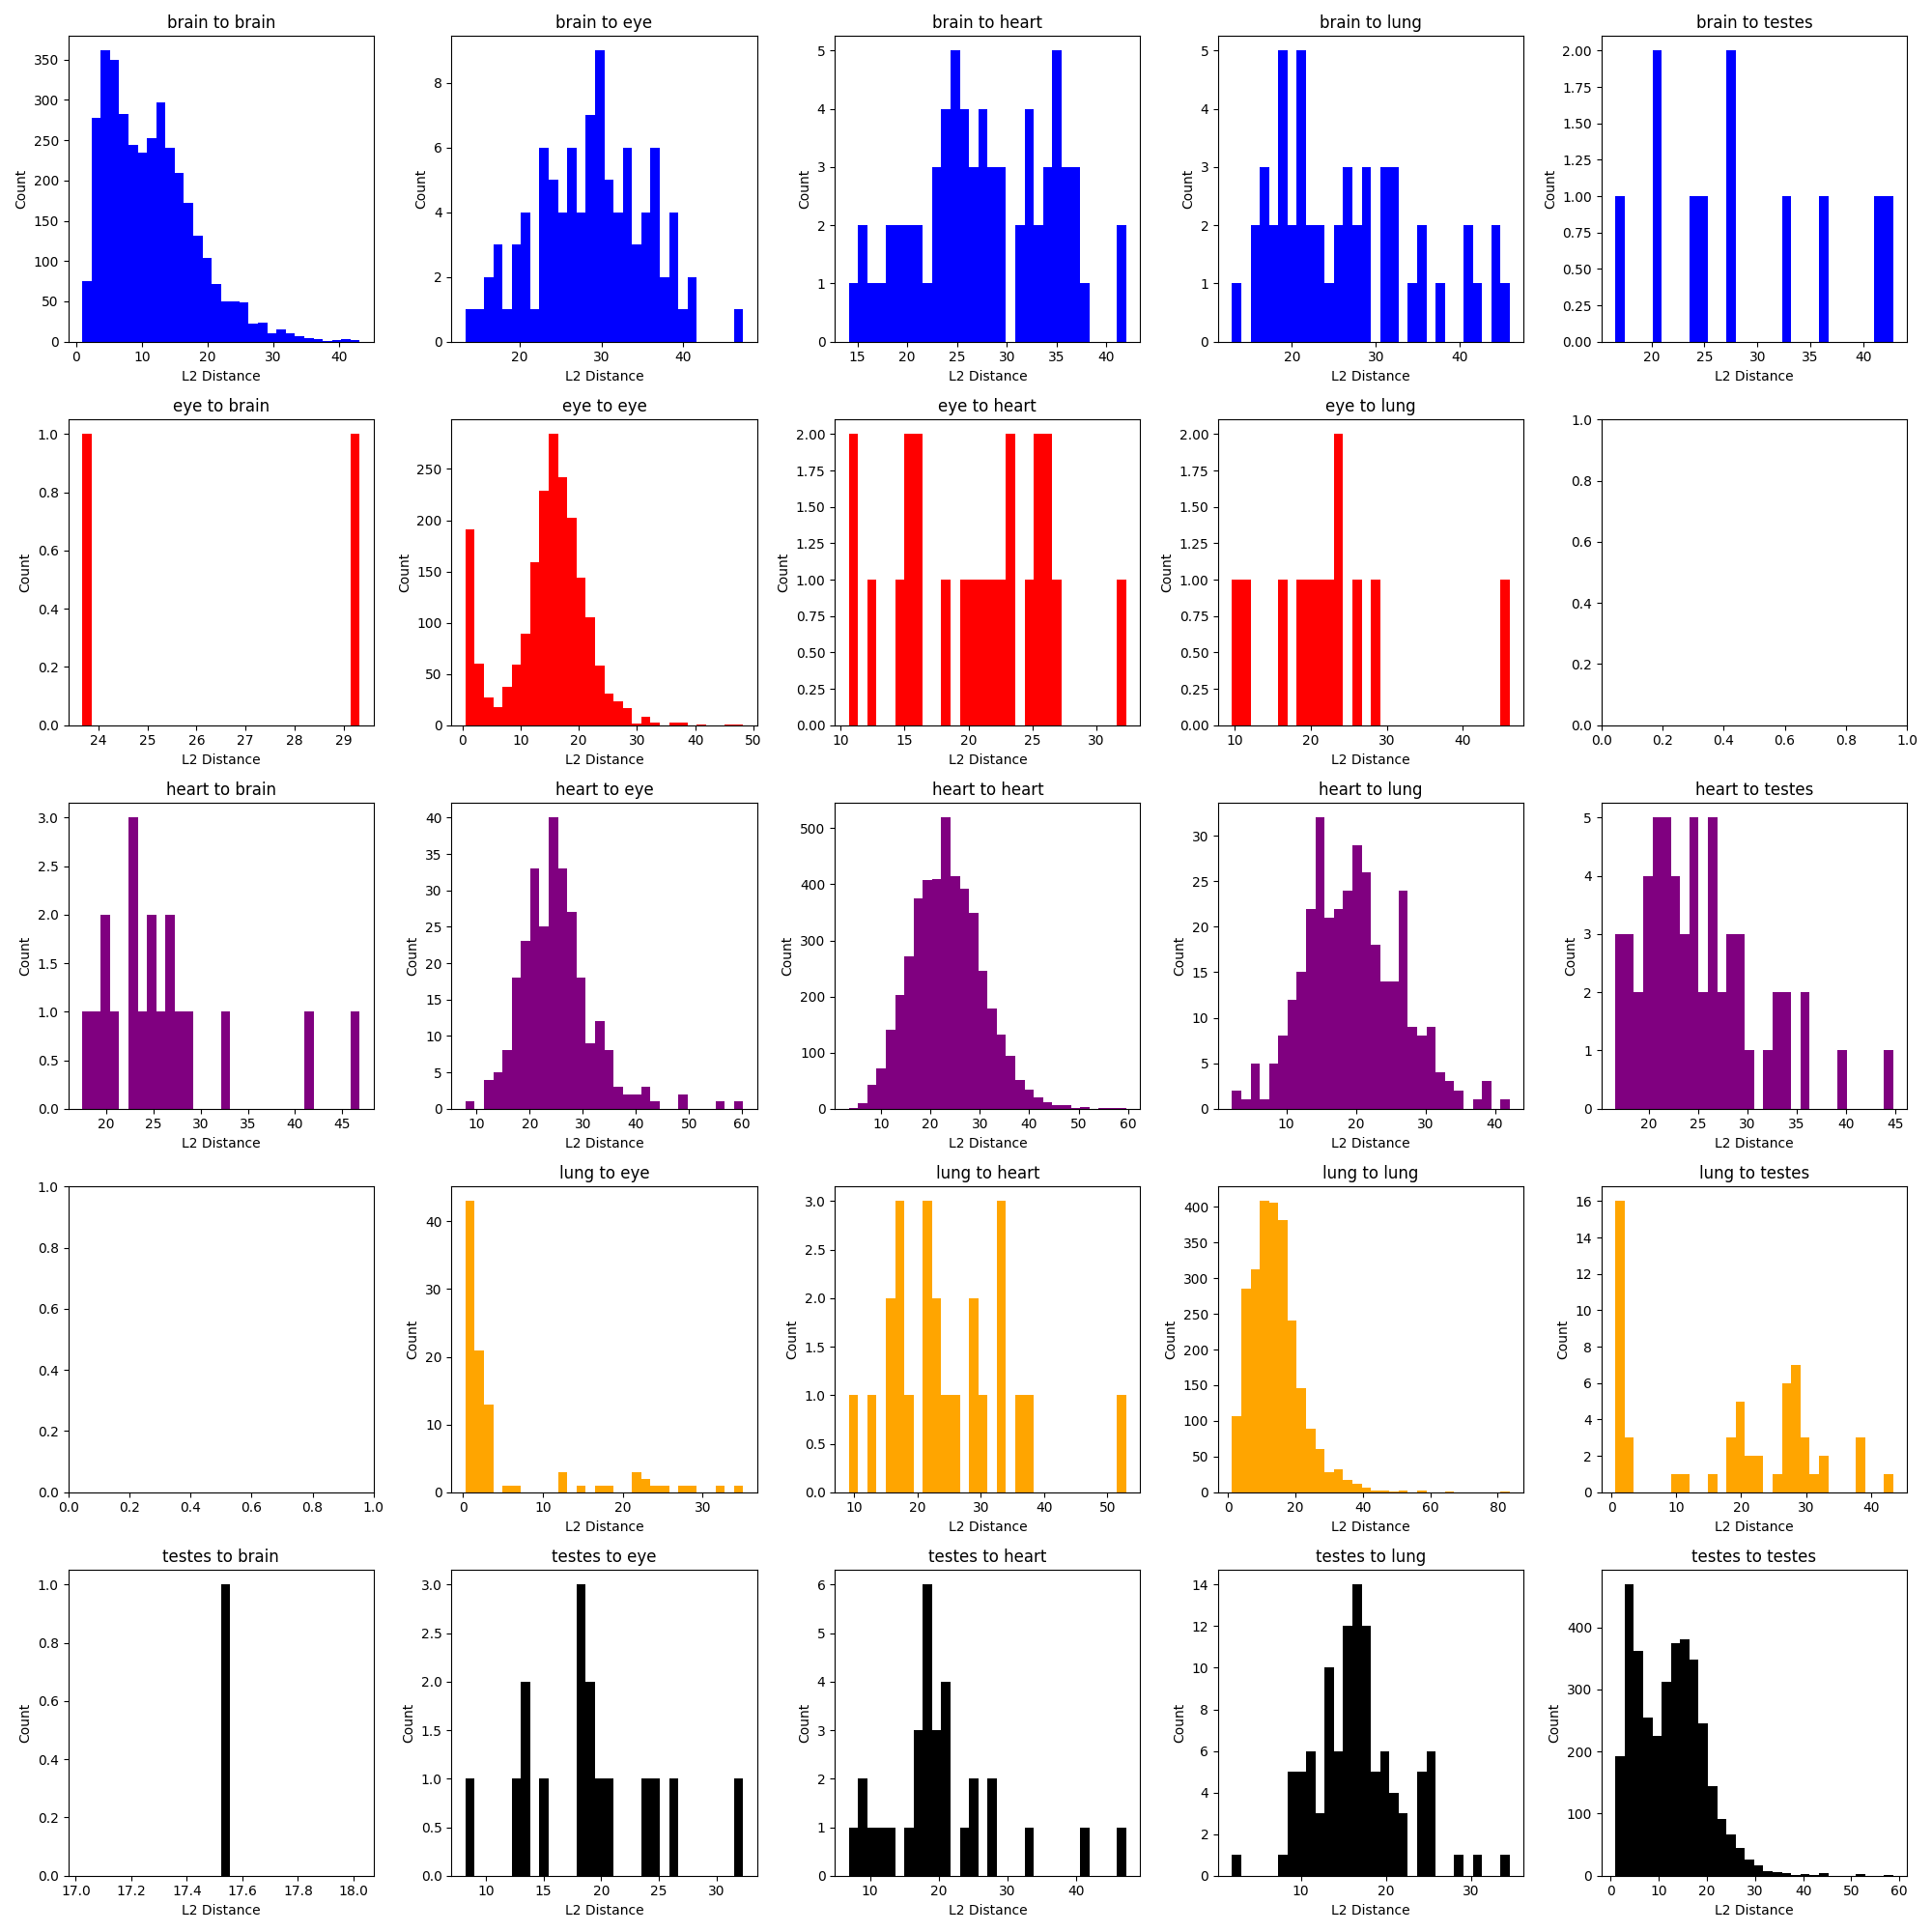

The script that saved this image:
#!/usr/bin/env python3

import pandas as pd
import plotly.express as px
import matplotlib.pyplot as plt
import numpy as np

df = pd.read_csv('knn_results.tsv', sep='\t')

# do histogram tissue wise nn distance histj
colors = ['blue', 'red',  'purple', 'orange',  'black']

fig, axes = plt.subplots(nrows=5, ncols=5, figsize=(20, 20))
tissue_idx = {'brain': 0, 'eye': 1, 'heart': 2, 'lung': 3, 'testes': 4}

dfs = {}
for t_q, g in df.groupby('query_tissue'):
    for t_h, g2 in g.groupby('hit_tissue'):
        axes[tissue_idx[t_q], tissue_idx[t_h]].hist(g2['distance'].values, bins=30, color=colors[tissue_idx[t_q]])
        axes[tissue_idx[t_q], tissue_idx[t_h]].set_xlabel('L2 Distance')
        axes[tissue_idx[t_q], tissue_idx[t_h]].set_ylabel('Count')
        axes[tissue_idx[t_q], tissue_idx[t_h]].set_title(f'{t_q} to {t_h}')
        axes[tissue_idx[t_q], tissue_idx[t_h]].grid(False)

plt.tight_layout()
plt.savefig(f'nn_dist_hist.png')
